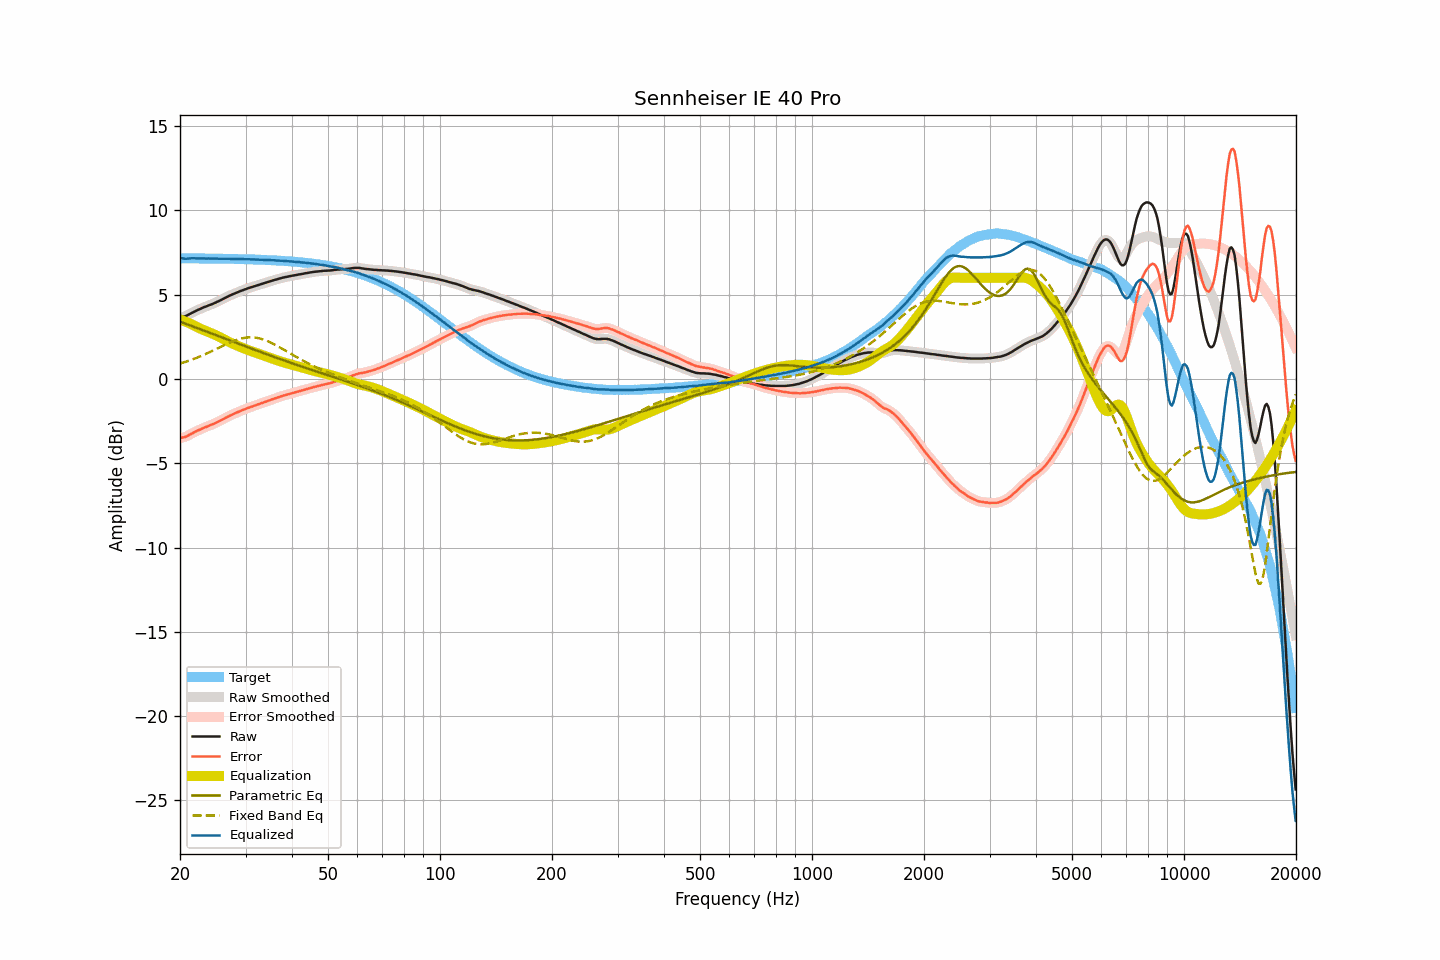

Source data for this figure (header and first rows):
frequency, raw, smoothed, error, error_smoothed, equalization, parametric_eq, fixed_band_eq, equalized_raw, equalized_smoothed, target
20.00, 3.65, 3.66, -3.51, -3.50, 3.53, 3.40, 0.92, 7.18, 7.19, 7.16
20.20, 3.67, 3.67, -3.49, -3.49, 3.50, 3.36, 0.94, 7.17, 7.16, 7.16
20.40, 3.69, 3.69, -3.47, -3.47, 3.46, 3.33, 0.97, 7.15, 7.15, 7.16
20.61, 3.71, 3.72, -3.45, -3.44, 3.42, 3.29, 1.00, 7.13, 7.14, 7.16
20.81, 3.75, 3.75, -3.40, -3.40, 3.38, 3.26, 1.03, 7.14, 7.14, 7.16
21.02, 3.80, 3.80, -3.35, -3.36, 3.34, 3.22, 1.07, 7.14, 7.14, 7.16
21.23, 3.85, 3.85, -3.30, -3.30, 3.30, 3.19, 1.10, 7.15, 7.15, 7.16
21.44, 3.90, 3.90, -3.25, -3.25, 3.26, 3.15, 1.13, 7.16, 7.16, 7.15
21.66, 3.95, 3.95, -3.20, -3.20, 3.21, 3.12, 1.17, 7.16, 7.16, 7.15
21.87, 4.00, 4.00, -3.15, -3.15, 3.16, 3.08, 1.20, 7.16, 7.16, 7.15
22.09, 4.05, 4.05, -3.10, -3.10, 3.11, 3.05, 1.24, 7.16, 7.16, 7.15
22.31, 4.09, 4.09, -3.06, -3.06, 3.06, 3.01, 1.28, 7.15, 7.15, 7.15
22.54, 4.13, 4.13, -3.02, -3.02, 3.01, 2.98, 1.32, 7.15, 7.15, 7.15
22.76, 4.17, 4.18, -2.98, -2.97, 2.97, 2.94, 1.36, 7.14, 7.15, 7.15
22.99, 4.22, 4.22, -2.93, -2.93, 2.93, 2.90, 1.40, 7.15, 7.15, 7.15
23.22, 4.26, 4.26, -2.89, -2.89, 2.89, 2.87, 1.44, 7.15, 7.15, 7.15
23.45, 4.29, 4.30, -2.85, -2.85, 2.85, 2.83, 1.48, 7.15, 7.15, 7.15
23.69, 4.33, 4.33, -2.81, -2.81, 2.81, 2.80, 1.53, 7.15, 7.15, 7.15
23.92, 4.37, 4.37, -2.77, -2.78, 2.78, 2.76, 1.57, 7.15, 7.14, 7.14
24.16, 4.40, 4.41, -2.74, -2.74, 2.74, 2.72, 1.62, 7.14, 7.14, 7.14
24.40, 4.44, 4.44, -2.70, -2.70, 2.70, 2.69, 1.66, 7.14, 7.14, 7.14
24.65, 4.48, 4.48, -2.66, -2.66, 2.66, 2.65, 1.71, 7.14, 7.14, 7.14
24.89, 4.52, 4.53, -2.62, -2.61, 2.61, 2.61, 1.75, 7.14, 7.14, 7.14
25.14, 4.57, 4.57, -2.57, -2.57, 2.57, 2.58, 1.80, 7.14, 7.14, 7.14
25.39, 4.61, 4.61, -2.52, -2.52, 2.52, 2.54, 1.85, 7.13, 7.13, 7.14
25.65, 4.66, 4.66, -2.47, -2.47, 2.47, 2.51, 1.89, 7.13, 7.13, 7.14
25.91, 4.71, 4.71, -2.42, -2.42, 2.42, 2.47, 1.94, 7.13, 7.13, 7.13
26.16, 4.76, 4.76, -2.37, -2.37, 2.37, 2.43, 1.99, 7.13, 7.13, 7.13
26.43, 4.81, 4.81, -2.32, -2.32, 2.32, 2.40, 2.03, 7.13, 7.13, 7.13
26.69, 4.86, 4.86, -2.27, -2.27, 2.27, 2.36, 2.08, 7.13, 7.13, 7.13
26.96, 4.91, 4.91, -2.22, -2.22, 2.22, 2.32, 2.12, 7.13, 7.13, 7.13
27.23, 4.95, 4.95, -2.17, -2.17, 2.18, 2.29, 2.16, 7.13, 7.13, 7.13
27.50, 4.99, 4.99, -2.13, -2.13, 2.13, 2.25, 2.20, 7.12, 7.12, 7.12
27.77, 5.03, 5.03, -2.09, -2.09, 2.09, 2.21, 2.24, 7.12, 7.12, 7.12
28.05, 5.07, 5.07, -2.05, -2.05, 2.04, 2.18, 2.28, 7.12, 7.12, 7.12
28.33, 5.11, 5.11, -2.00, -2.00, 2.00, 2.14, 2.31, 7.12, 7.12, 7.12
28.62, 5.15, 5.15, -1.96, -1.96, 1.96, 2.11, 2.35, 7.11, 7.12, 7.12
28.90, 5.19, 5.19, -1.92, -1.92, 1.92, 2.07, 2.37, 7.11, 7.11, 7.11
29.19, 5.23, 5.23, -1.88, -1.88, 1.88, 2.03, 2.40, 7.11, 7.11, 7.11
29.48, 5.26, 5.27, -1.85, -1.84, 1.84, 2.00, 2.42, 7.11, 7.11, 7.11
29.78, 5.30, 5.30, -1.80, -1.81, 1.80, 1.96, 2.44, 7.11, 7.10, 7.11
30.08, 5.33, 5.33, -1.77, -1.77, 1.77, 1.92, 2.45, 7.10, 7.10, 7.10
30.38, 5.37, 5.37, -1.73, -1.73, 1.73, 1.89, 2.46, 7.10, 7.10, 7.10
30.68, 5.40, 5.40, -1.70, -1.70, 1.70, 1.85, 2.47, 7.10, 7.10, 7.10
30.99, 5.43, 5.43, -1.66, -1.66, 1.66, 1.82, 2.47, 7.09, 7.10, 7.09
31.30, 5.46, 5.46, -1.63, -1.63, 1.63, 1.78, 2.47, 7.09, 7.09, 7.09
31.61, 5.49, 5.49, -1.60, -1.60, 1.60, 1.75, 2.46, 7.09, 7.09, 7.09
31.93, 5.52, 5.52, -1.56, -1.56, 1.56, 1.71, 2.45, 7.08, 7.08, 7.09
32.24, 5.55, 5.55, -1.53, -1.53, 1.53, 1.67, 2.44, 7.08, 7.08, 7.08
32.57, 5.58, 5.58, -1.50, -1.50, 1.50, 1.64, 2.42, 7.08, 7.08, 7.08
32.89, 5.61, 5.61, -1.46, -1.46, 1.46, 1.60, 2.39, 7.07, 7.07, 7.07
33.22, 5.64, 5.64, -1.43, -1.43, 1.43, 1.57, 2.37, 7.07, 7.07, 7.07
33.55, 5.67, 5.67, -1.39, -1.39, 1.39, 1.53, 2.34, 7.07, 7.07, 7.07
33.89, 5.70, 5.70, -1.36, -1.36, 1.36, 1.50, 2.30, 7.06, 7.06, 7.06
34.23, 5.73, 5.73, -1.33, -1.33, 1.33, 1.46, 2.26, 7.06, 7.06, 7.06
34.57, 5.76, 5.76, -1.29, -1.29, 1.29, 1.43, 2.22, 7.05, 7.05, 7.05
34.92, 5.79, 5.79, -1.26, -1.26, 1.26, 1.40, 2.18, 7.05, 7.05, 7.05
35.27, 5.82, 5.82, -1.22, -1.22, 1.22, 1.36, 2.13, 7.05, 7.05, 7.04
35.62, 5.85, 5.85, -1.19, -1.19, 1.19, 1.33, 2.09, 7.04, 7.04, 7.04
35.97, 5.88, 5.88, -1.15, -1.16, 1.16, 1.29, 2.04, 7.04, 7.03, 7.03
... 635 more rows
